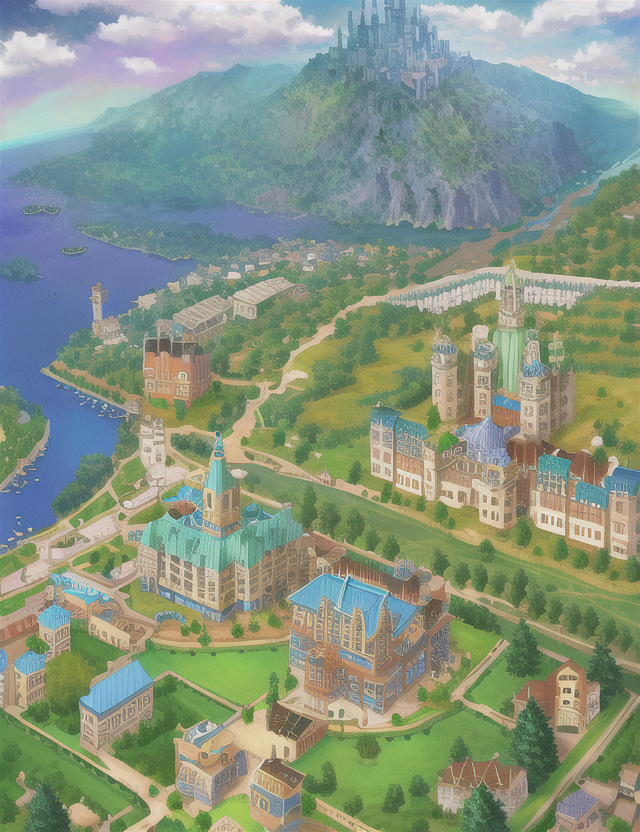
Generation parameters embedded in this image by AUTOMATIC1111 Stable Diffusion web UI or a fork of it (Forge, ...) (PNG 'parameters' text chunk):
4k,high quality,intricate,colorful,cube, town, fantasy,mc _escher
Negative prompt: bad anatomy, extra digits, bad hands, ((extra limbs:1.2)), deformation, (((deformed))), disfigured, mutilated, smudged,
bad quality, horrible quality, worse quality, worst quality, ugly, normal quality, low res, error, missing, cropped, bad,
fused feet, fused fingers, bad quality hands, low res hands, worst quality hands, (((fused limbs))), ((extra boobs)),
more than two hands, more than two arms, more than two legs, more than two boobs, splitting limbs, extra nipples,
((text, username, watermark, signature)),extra legs, more than two phones
Steps: 35, Sampler: Euler, CFG scale: 7, Seed: 429292473, Size: 640x832, Model hash: 1a7df6b8, Denoising strength: 0.7, First pass size: 0x0